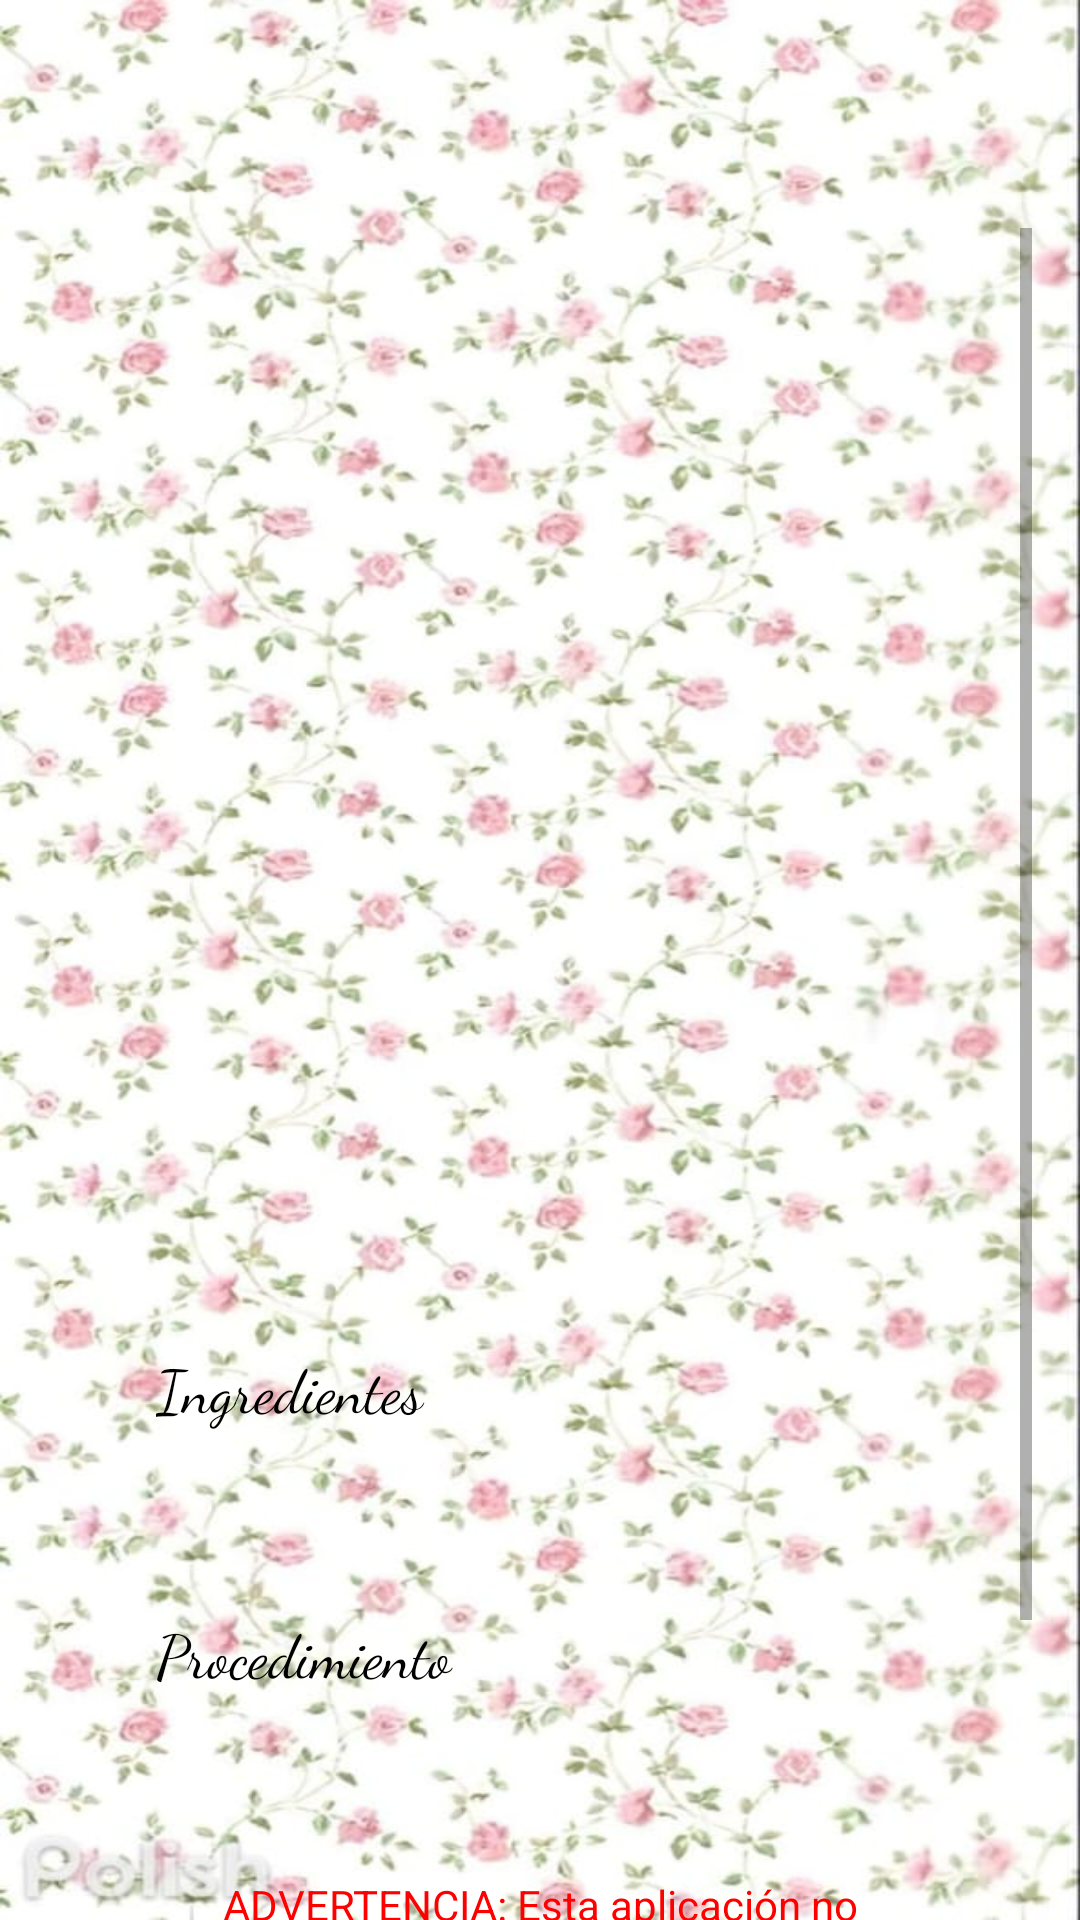

The Android layout XML behind this screen, and the referenced resources:
<!-- AndroidManifest.xml: application theme AppTheme -->
<!-- res/layout/activity_receta.xml -->
<?xml version="1.0" encoding="utf-8"?>
<FrameLayout xmlns:android="http://schemas.android.com/apk/res/android"
    xmlns:app="http://schemas.android.com/apk/res-auto"
    xmlns:tools="http://schemas.android.com/tools"
    android:id="@+id/main"
    android:layout_width="match_parent"
    android:layout_height="match_parent"
    android:background="@drawable/bg_app"
    tools:context=".ui.recetas.RecetaActivity">

    <LinearLayout
        android:layout_width="match_parent"
        android:layout_marginTop="16dp"
        android:layout_marginHorizontal="16dp"
        android:orientation="vertical"
        android:background="@drawable/bg_image_rounded"
        android:layout_height="wrap_content">

        <ScrollView
            android:layout_width="match_parent"
            android:layout_height="match_parent"
            android:paddingTop="60dp">

            <LinearLayout
                android:layout_width="match_parent"
                android:layout_height="wrap_content"
                android:layout_marginHorizontal="20dp"
                android:orientation="vertical"
                android:padding="16dp">

                <TextView
                    android:id="@+id/tvTitleREC"
                    android:layout_width="match_parent"
                    android:layout_height="wrap_content"
                    android:fontFamily="serif"
                    android:gravity="center"
                    android:paddingBottom="12dp"
                    android:textColor="@color/black"
                    android:textSize="24sp"
                    android:textStyle="bold" />

                <ImageView
                    android:id="@+id/ivREC"
                    android:layout_width="match_parent"
                    android:layout_height="200dp"
                    android:layout_marginTop="16dp"
                    android:layout_marginBottom="12dp"
                    android:scaleType="centerCrop" />

                <LinearLayout
                    android:layout_width="match_parent"
                    android:layout_height="wrap_content"
                    android:gravity="end"
                    android:orientation="horizontal"
                    android:layout_marginTop="16dp"
                    android:paddingBottom="12dp">

                    <ImageButton
                        android:id="@+id/btnPlanificarREC"
                        android:layout_width="40dp"
                        android:layout_height="40dp"
                        android:background="@android:color/transparent"
                        android:src="@drawable/va_planificar" />
                </LinearLayout>
                <TextView
                    android:id="@+id/tvIngredientsTitleREC"
                    android:layout_width="match_parent"
                    android:layout_height="wrap_content"
                    android:paddingBottom="12dp"
                    android:layout_marginTop="16dp"
                    android:text="@string/RC_ingredients"
                    android:textColor="@color/black"
                    android:fontFamily="cursive"
                    android:textSize="20sp" />

                <TextView
                    android:id="@+id/tvIngredientsREC"
                    android:layout_width="match_parent"
                    android:layout_height="wrap_content"
                    android:textColor="@color/black"
                    android:layout_marginHorizontal="20dp"
                    android:textSize="15sp"
                    android:paddingBottom="12dp"
                    android:lineSpacingExtra="4dp"
                    tools:text="BANANA 1 IU\nDULCE DE LECHE 100 g" />

                <TextView
                    android:id="@+id/tvProcTitleREC"
                    android:layout_marginTop="16dp"
                    android:layout_width="match_parent"
                    android:layout_height="wrap_content"
                    android:paddingBottom="12dp"
                    android:text="@string/RC_procedure"
                    android:textColor="@color/black"
                    android:fontFamily="cursive"
                    android:textSize="20sp"  />

                <TextView
                    android:id="@+id/tvProcREC"
                    android:layout_width="match_parent"
                    android:layout_height="wrap_content"
                    android:textColor="@color/black"
                    android:layout_marginHorizontal="20dp"
                    android:textSize="15sp"
                    android:paddingBottom="12dp"
                    android:lineSpacingExtra="4dp"
                    tools:text="Esta receta se realiza de la siguiente manera" />

                <TextView
                    android:id="@+id/tvDisclaimer"
                    android:layout_width="match_parent"
                    android:layout_height="wrap_content"
                    android:layout_gravity="bottom"
                    android:layout_margin="16dp"
                    android:gravity="center"
                    android:text="@string/disclaimer"
                    android:textColor="@color/disclaimer_color" />

            </LinearLayout>

        </ScrollView>

    </LinearLayout>

</FrameLayout>
<!-- resources referenced by this layout -->
<resources>
  <color name="black">#000000</color>
  <color name="disclaimer_color">#FF0000</color>
  <!-- drawable bg_app: jpeg bitmap (drawable, 89747 bytes) -->
  <string name="RC_ingredients">"Ingredientes"</string>
  <string name="RC_procedure">"Procedimiento"</string>
  <string name="disclaimer">"ADVERTENCIA: Esta aplicación no ofrece ni reemplaza asesoramiento nutricional. Se recomienda consultar a un profesional de la salud antes de consumir determinada receta o adoptar hábitos alimenticios."</string>
  <style name="AppTheme" parent="Theme.AppCompat.Light.NoActionBar">
          
          <item name="colorPrimary">@color/primary</item>
          <item name="colorPrimaryDark">@color/primary_dark</item>
          <item name="colorAccent">@color/accent</item>
      </style>
  <color name="primary">#79F6D9</color>
  <color name="primary_dark">#009688</color>
  <color name="accent">#03A9F4</color>
</resources>
